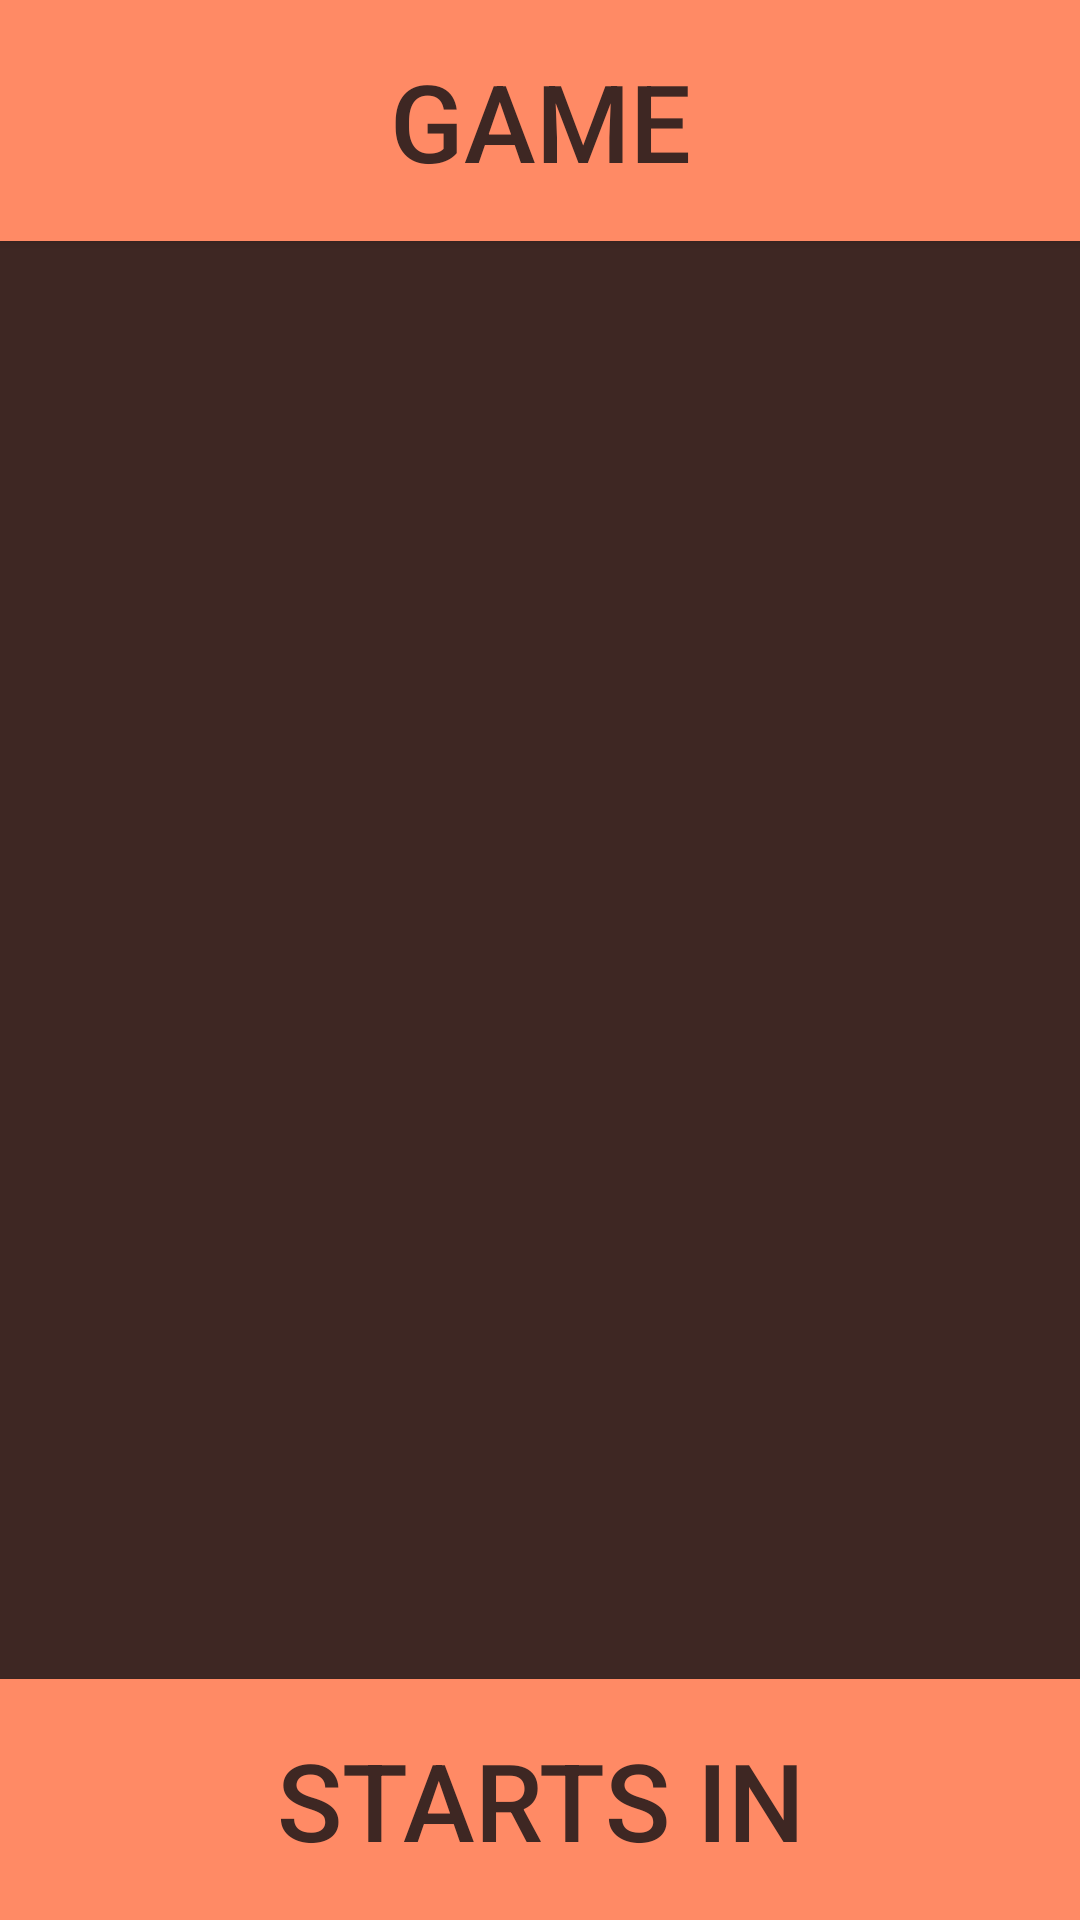

Produce the Android XML layout that renders to this screen, including the resource entries it uses.
<!-- AndroidManifest.xml: application theme AppTheme -->
<!-- res/layout/activity_starts_in.xml -->
<?xml version="1.0" encoding="utf-8"?>

<LinearLayout xmlns:android="http://schemas.android.com/apk/res/android"
    xmlns:app="http://schemas.android.com/apk/res-auto"
    xmlns:tools="http://schemas.android.com/tools"
    android:layout_width="match_parent"
    android:layout_height="match_parent"
    tools:context=".StartsInActivity"
    android:orientation="vertical">

    <Button
        android:layout_width="match_parent"
        android:layout_height="wrap_content"
        android:padding="16dp"
        android:background="#FF8A65"
        android:text="GAME"
        android:gravity="center"
        android:textColor="#3E2723"
        android:textSize="36sp" />

    <TextView
        android:id="@+id/starts_in"
        android:layout_width="match_parent"
        android:layout_height="0dp"
        android:layout_weight="1"
        android:background="#3E2723"
        android:textColor="#FF8A65"
        android:textSize="240sp"
        android:gravity="center"/>

    <Button
        android:layout_width="match_parent"
        android:layout_height="wrap_content"
        android:padding="16dp"
        android:background="#FF8A65"
        android:text="STARTS IN"
        android:gravity="center"
        android:textColor="#3E2723"
        android:textSize="36sp" />

</LinearLayout>
<!-- resources referenced by this layout -->
<resources>
  <style name="AppTheme" parent="Theme.AppCompat.Light.DarkActionBar">
          
          <item name="colorPrimary">#5D4037</item>
          <item name="colorPrimaryDark">#3E2723</item>
          <item name="colorAccent">#5D4037</item>
      </style>
</resources>
